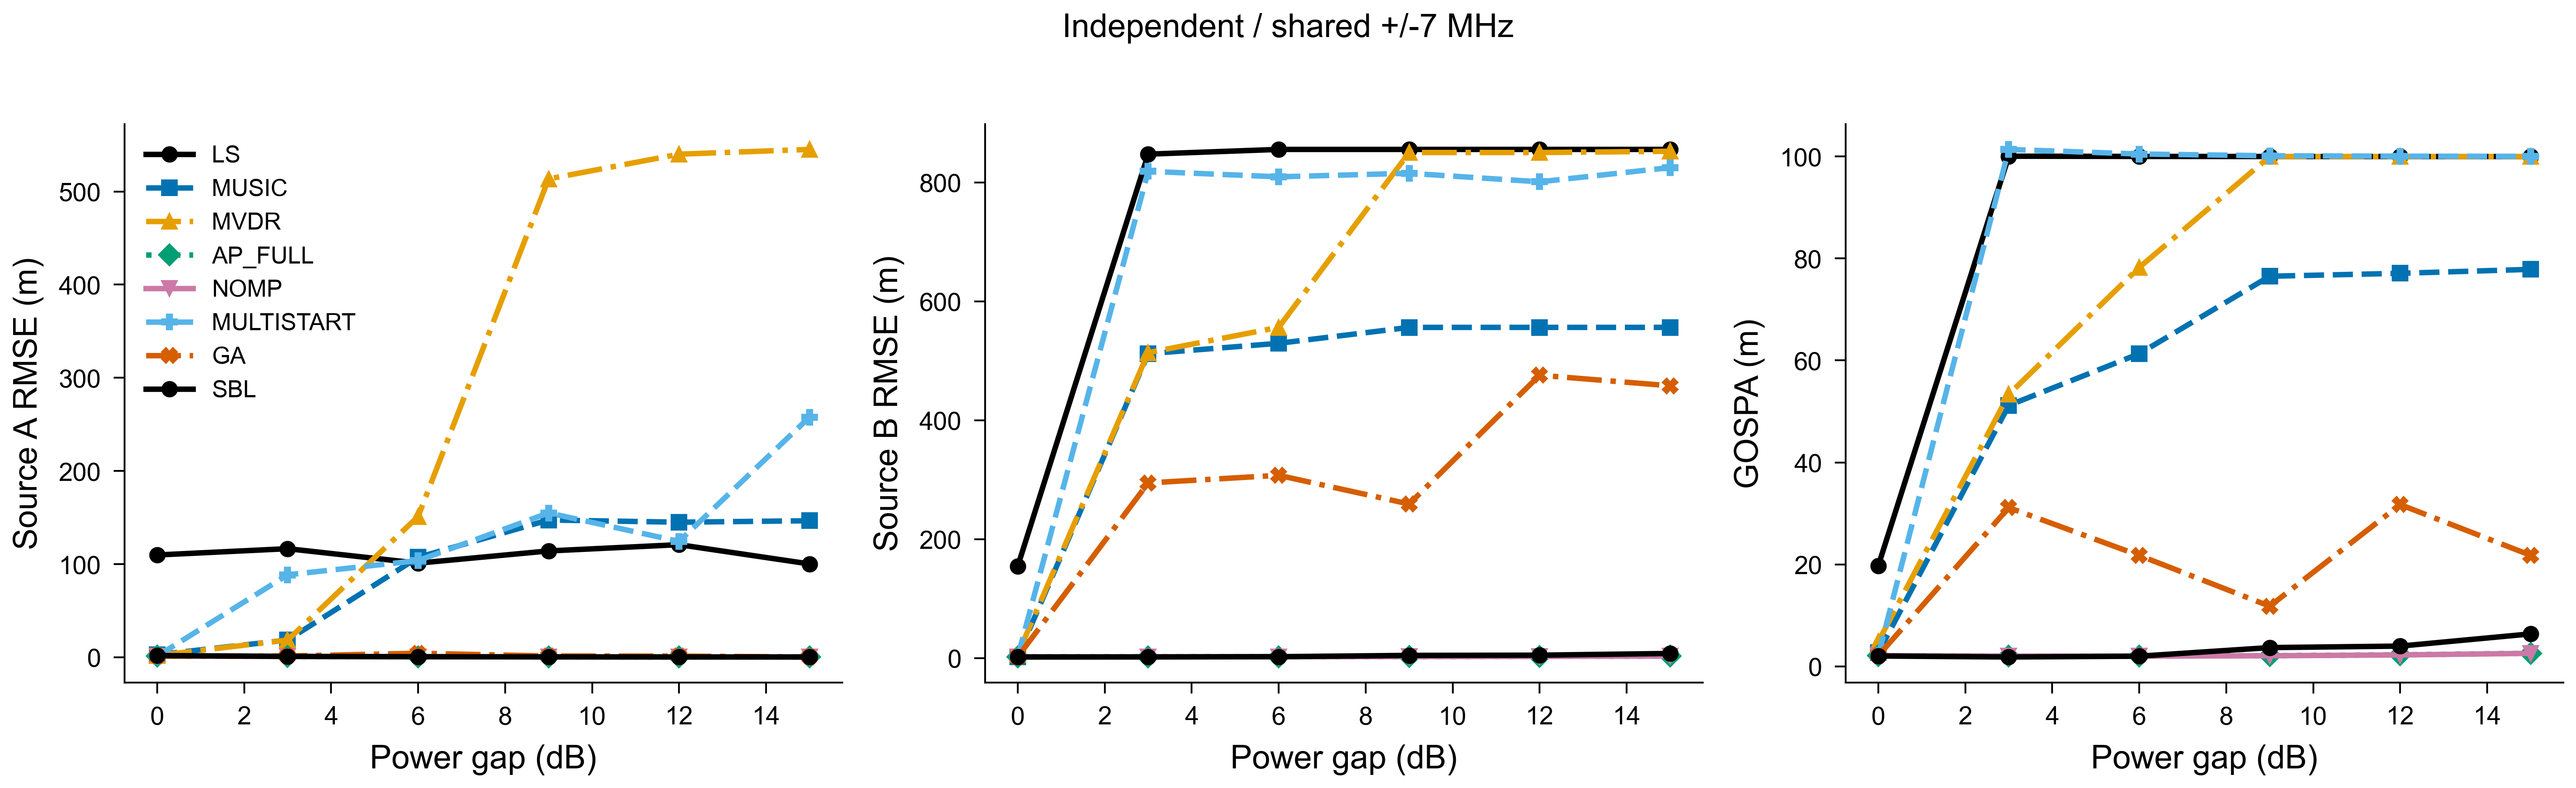

The table this chart was drawn from, first rows:
method, gap_db, n, success_count, success20, ci95, gospa_m, seconds, p95_seconds, mean_iterations, stopping, strong_rmse_m, strong_p95_m, strong20, weak_rmse_m, weak_p95_m, weak20
LS, 0, 20, 17, 0.85, [0.75, 0.95], 19.74, 0.2352, 0.315, 0.0, {'COMPLETED_SEARCH': 20}, 109.9, 59.58, 0.95, 154.6, 488.4, 0.9
LS, 3, 20, 0, 0.0, [0.0, 0.0], 100.1, 0.2367, 0.327, 0.0, {'COMPLETED_SEARCH': 20}, 116.7, 286.5, 1.0, 847.6, 1286, 0.0
LS, 6, 20, 0, 0.0, [0.0, 0.0], 100, 0.2464, 0.3809, 0.0, {'COMPLETED_SEARCH': 20}, 101.1, 236.3, 1.0, 855.6, 1286, 0.0
LS, 9, 20, 0, 0.0, [0.0, 0.0], 100, 0.2385, 0.3314, 0.0, {'COMPLETED_SEARCH': 20}, 114.2, 264.5, 1.0, 855.6, 1286, 0.0
LS, 12, 20, 0, 0.0, [0.0, 0.0], 100, 0.2411, 0.3758, 0.0, {'COMPLETED_SEARCH': 20}, 121, 256.5, 1.0, 855.6, 1286, 0.0
LS, 15, 20, 0, 0.0, [0.0, 0.0], 100, 0.2356, 0.332, 0.0, {'COMPLETED_SEARCH': 20}, 100.3, 234.1, 1.0, 855.6, 1286, 0.0
MUSIC, 0, 20, 20, 1.0, [1.0, 1.0], 2.671, 0.1859, 0.2831, 0.0, {'COMPLETED_SEARCH': 20}, 2.867, 3.936, 1.0, 2.579, 3.997, 1.0
MUSIC, 3, 20, 10, 0.5, [0.5, 0.5], 51.18, 0.1955, 0.3014, 0.0, {'COMPLETED_SEARCH': 20}, 18.63, 37.04, 1.0, 512.1, 904.2, 0.5
MUSIC, 6, 20, 8, 0.4, [0.3, 0.5], 61.32, 0.2073, 0.3431, 0.0, {'COMPLETED_SEARCH': 20}, 107.4, 328.2, 1.0, 529.5, 904.2, 0.4
MUSIC, 9, 20, 5, 0.25, [0.25, 0.25], 76.52, 0.2135, 0.3088, 0.0, {'COMPLETED_SEARCH': 20}, 147.5, 323.5, 1.0, 556.3, 904.2, 0.25
MUSIC, 12, 20, 5, 0.25, [0.25, 0.25], 77.09, 0.23, 0.2881, 0.0, {'COMPLETED_SEARCH': 20}, 145.1, 303.8, 1.0, 556.3, 904.2, 0.25
MUSIC, 15, 20, 4, 0.2, [0.1, 0.25], 77.87, 0.2109, 0.2663, 0.0, {'COMPLETED_SEARCH': 20}, 146.6, 296.3, 1.0, 556.3, 904.2, 0.2
MVDR, 0, 20, 20, 1.0, [1.0, 1.0], 4.857, 0.1748, 0.2965, 0.0, {'COMPLETED_SEARCH': 20}, 2.023, 3.868, 1.0, 6.493, 15.43, 1.0
MVDR, 3, 20, 10, 0.5, [0.5, 0.5], 53.35, 0.1687, 0.2282, 0.0, {'COMPLETED_SEARCH': 20}, 18.59, 37.04, 1.0, 513.8, 904.2, 0.5
MVDR, 6, 20, 5, 0.25, [0.25, 0.25], 78.24, 0.2038, 0.4222, 0.0, {'COMPLETED_SEARCH': 20}, 151.1, 313.5, 1.0, 556.4, 904.2, 0.25
MVDR, 9, 20, 0, 0.0, [0.0, 0.0], 100, 0.1869, 0.2613, 0.0, {'COMPLETED_SEARCH': 20}, 513.5, 947.7, 1.0, 850.3, 1286, 0.0
MVDR, 12, 20, 0, 0.0, [0.0, 0.0], 100, 0.1971, 0.3189, 0.0, {'COMPLETED_SEARCH': 20}, 540, 983.1, 1.0, 850.3, 1286, 0.0
MVDR, 15, 20, 0, 0.0, [0.0, 0.0], 100, 0.1946, 0.2977, 0.0, {'COMPLETED_SEARCH': 20}, 545.1, 1011, 1.0, 852.4, 1286, 0.0
AP_FULL, 0, 20, 20, 1.0, [1.0, 1.0], 2.108, 8.317, 11.33, 12.05, {'NATIVE_STABLE': 20}, 1.371, 3.382, 1.0, 2.324, 4.844, 1.0
AP_FULL, 3, 20, 20, 1.0, [1.0, 1.0], 2.015, 10.35, 17.46, 13.5, {'NATIVE_STABLE': 20}, 1.014, 2.227, 1.0, 2.41, 5.057, 1.0
AP_FULL, 6, 20, 20, 1.0, [1.0, 1.0], 2.017, 8.873, 13.06, 12.75, {'NATIVE_STABLE': 18, 'ITERATION_LIMIT':…, 0.7665, 1.419, 1.0, 2.538, 5.091, 1.0
AP_FULL, 9, 20, 20, 1.0, [1.0, 1.0], 2.097, 9.064, 12.62, 12.65, {'NATIVE_STABLE': 20}, 0.5995, 0.8519, 1.0, 2.737, 5.009, 1.0
AP_FULL, 12, 20, 20, 1.0, [1.0, 1.0], 2.261, 9.131, 13.27, 12.35, {'NATIVE_STABLE': 20}, 0.4916, 0.7731, 1.0, 3.075, 5.942, 1.0
AP_FULL, 15, 20, 20, 1.0, [1.0, 1.0], 2.57, 9.096, 12.97, 12.35, {'NATIVE_STABLE': 20}, 0.4256, 0.7386, 1.0, 3.708, 6.695, 1.0
NOMP, 0, 20, 20, 1.0, [1.0, 1.0], 2.117, 0.689, 1.325, 11.7, {'ITERATION_LIMIT': 8, 'COMPLETED_SEARCH…, 1.372, 3.39, 1.0, 2.314, 4.839, 1.0
NOMP, 3, 20, 20, 1.0, [1.0, 1.0], 2.008, 0.6445, 1.095, 11.75, {'ITERATION_LIMIT': 9, 'COMPLETED_SEARCH…, 1.013, 2.235, 1.0, 2.4, 5.056, 1.0
NOMP, 6, 20, 20, 1.0, [1.0, 1.0], 2.002, 0.6123, 1.055, 11.2, {'ITERATION_LIMIT': 8, 'COMPLETED_SEARCH…, 0.7652, 1.427, 1.0, 2.526, 5.098, 1.0
NOMP, 9, 20, 20, 1.0, [1.0, 1.0], 2.077, 0.5864, 1.002, 10.8, {'ITERATION_LIMIT': 8, 'COMPLETED_SEARCH…, 0.5969, 0.8559, 1.0, 2.724, 5.015, 1.0
NOMP, 12, 20, 20, 1.0, [1.0, 1.0], 2.242, 0.5802, 0.9515, 10.6, {'ITERATION_LIMIT': 7, 'COMPLETED_SEARCH…, 0.4896, 0.766, 1.0, 3.057, 5.937, 1.0
NOMP, 15, 20, 20, 1.0, [1.0, 1.0], 2.552, 0.5834, 0.9635, 10.3, {'ITERATION_LIMIT': 7, 'COMPLETED_SEARCH…, 0.4228, 0.7278, 1.0, 3.68, 6.462, 1.0
MULTISTART, 0, 20, 20, 1.0, [1.0, 1.0], 2.108, 1.278, 2.935, 8.0, {'COMPLETED_SEARCH': 20}, 1.371, 3.382, 1.0, 2.324, 4.844, 1.0
MULTISTART, 3, 20, 0, 0.0, [0.0, 0.0], 101.4, 1.833, 4.464, 8.0, {'COMPLETED_SEARCH': 20}, 88.61, 48.62, 0.6, 818.7, 1286, 0.0
MULTISTART, 6, 20, 0, 0.0, [0.0, 0.0], 100.5, 1.471, 3.109, 8.0, {'COMPLETED_SEARCH': 20}, 103.9, 189.8, 1.0, 809.5, 1286, 0.0
MULTISTART, 9, 20, 0, 0.0, [0.0, 0.0], 100.2, 1.329, 2.928, 8.0, {'COMPLETED_SEARCH': 20}, 155, 310, 1.0, 815.5, 1275, 0.0
MULTISTART, 12, 20, 0, 0.0, [0.0, 0.0], 100.1, 1.245, 2.525, 8.0, {'COMPLETED_SEARCH': 20}, 124.5, 297, 1.0, 801.1, 1287, 0.0
MULTISTART, 15, 20, 0, 0.0, [0.0, 0.0], 100, 1.299, 2.732, 8.0, {'COMPLETED_SEARCH': 20}, 257.9, 384.5, 1.0, 825.1, 1287, 0.0
GA, 0, 20, 20, 1.0, [1.0, 1.0], 2.108, 8.156, 9.219, 191.1, {'ITERATION_LIMIT': 13, 'GENETIC_STAGNAT…, 1.372, 3.382, 1.0, 2.324, 4.843, 1.0
GA, 3, 20, 14, 0.7, [0.55, 0.8500000000000001], 31.14, 8.17, 9.187, 192.2, {'GENETIC_STAGNATION': 3, 'ITERATION_LIM…, 1.473, 3.627, 1.0, 294.7, 706.7, 0.7
GA, 6, 20, 16, 0.8, [0.65, 0.95], 21.76, 8.356, 9.204, 193.9, {'ITERATION_LIMIT': 16, 'GENETIC_STAGNAT…, 4.418, 13.19, 1.0, 307.5, 811.2, 0.8
GA, 9, 20, 18, 0.9, [0.75, 1.0], 11.8, 8.362, 9.406, 195.3, {'ITERATION_LIMIT': 17, 'GENETIC_STAGNAT…, 1.482, 2.483, 1.0, 259.3, 807.7, 0.9
GA, 12, 20, 14, 0.7, [0.55, 0.85], 31.73, 8.366, 9.315, 195.7, {'ITERATION_LIMIT': 15, 'GENETIC_STAGNAT…, 1.374, 3.622, 1.0, 475.9, 840.7, 0.7
GA, 15, 20, 16, 0.8, [0.6499999999999999, 0.95], 21.78, 8.099, 9.327, 188.2, {'ITERATION_LIMIT': 14, 'GENETIC_STAGNAT…, 0.4337, 0.7, 1.0, 458.1, 866.6, 0.8
SBL, 0, 20, 20, 1.0, [1.0, 1.0], 2.03, 33.9, 49.74, 100.0, {'NATIVE_STABLE': 20}, 1.97, 3.92, 1.0, 2.049, 3.839, 1.0
SBL, 3, 20, 20, 1.0, [1.0, 1.0], 1.837, 45.29, 97.31, 135.2, {'NATIVE_STABLE': 18, 'ITERATION_LIMIT':…, 1.07, 2.493, 1.0, 2.108, 4.803, 1.0
SBL, 6, 20, 20, 1.0, [1.0, 1.0], 1.996, 56.18, 97.59, 168.8, {'NATIVE_STABLE': 16, 'ITERATION_LIMIT':…, 0.6998, 1.567, 1.0, 2.556, 4.885, 1.0
SBL, 9, 20, 20, 1.0, [1.0, 1.0], 3.679, 60.42, 98.58, 181.5, {'NATIVE_STABLE': 16, 'ITERATION_LIMIT':…, 0.5363, 1.197, 1.0, 4.706, 7.254, 1.0
SBL, 12, 20, 20, 1.0, [1.0, 1.0], 3.973, 77.97, 102.9, 233.0, {'ITERATION_LIMIT': 9, 'NATIVE_STABLE': …, 0.4585, 0.535, 1.0, 5.089, 7.377, 1.0
SBL, 15, 20, 20, 1.0, [1.0, 1.0], 6.365, 74.02, 103.4, 220.5, {'ITERATION_LIMIT': 8, 'NATIVE_STABLE': …, 0.4644, 0.871, 1.0, 7.972, 14.93, 1.0
